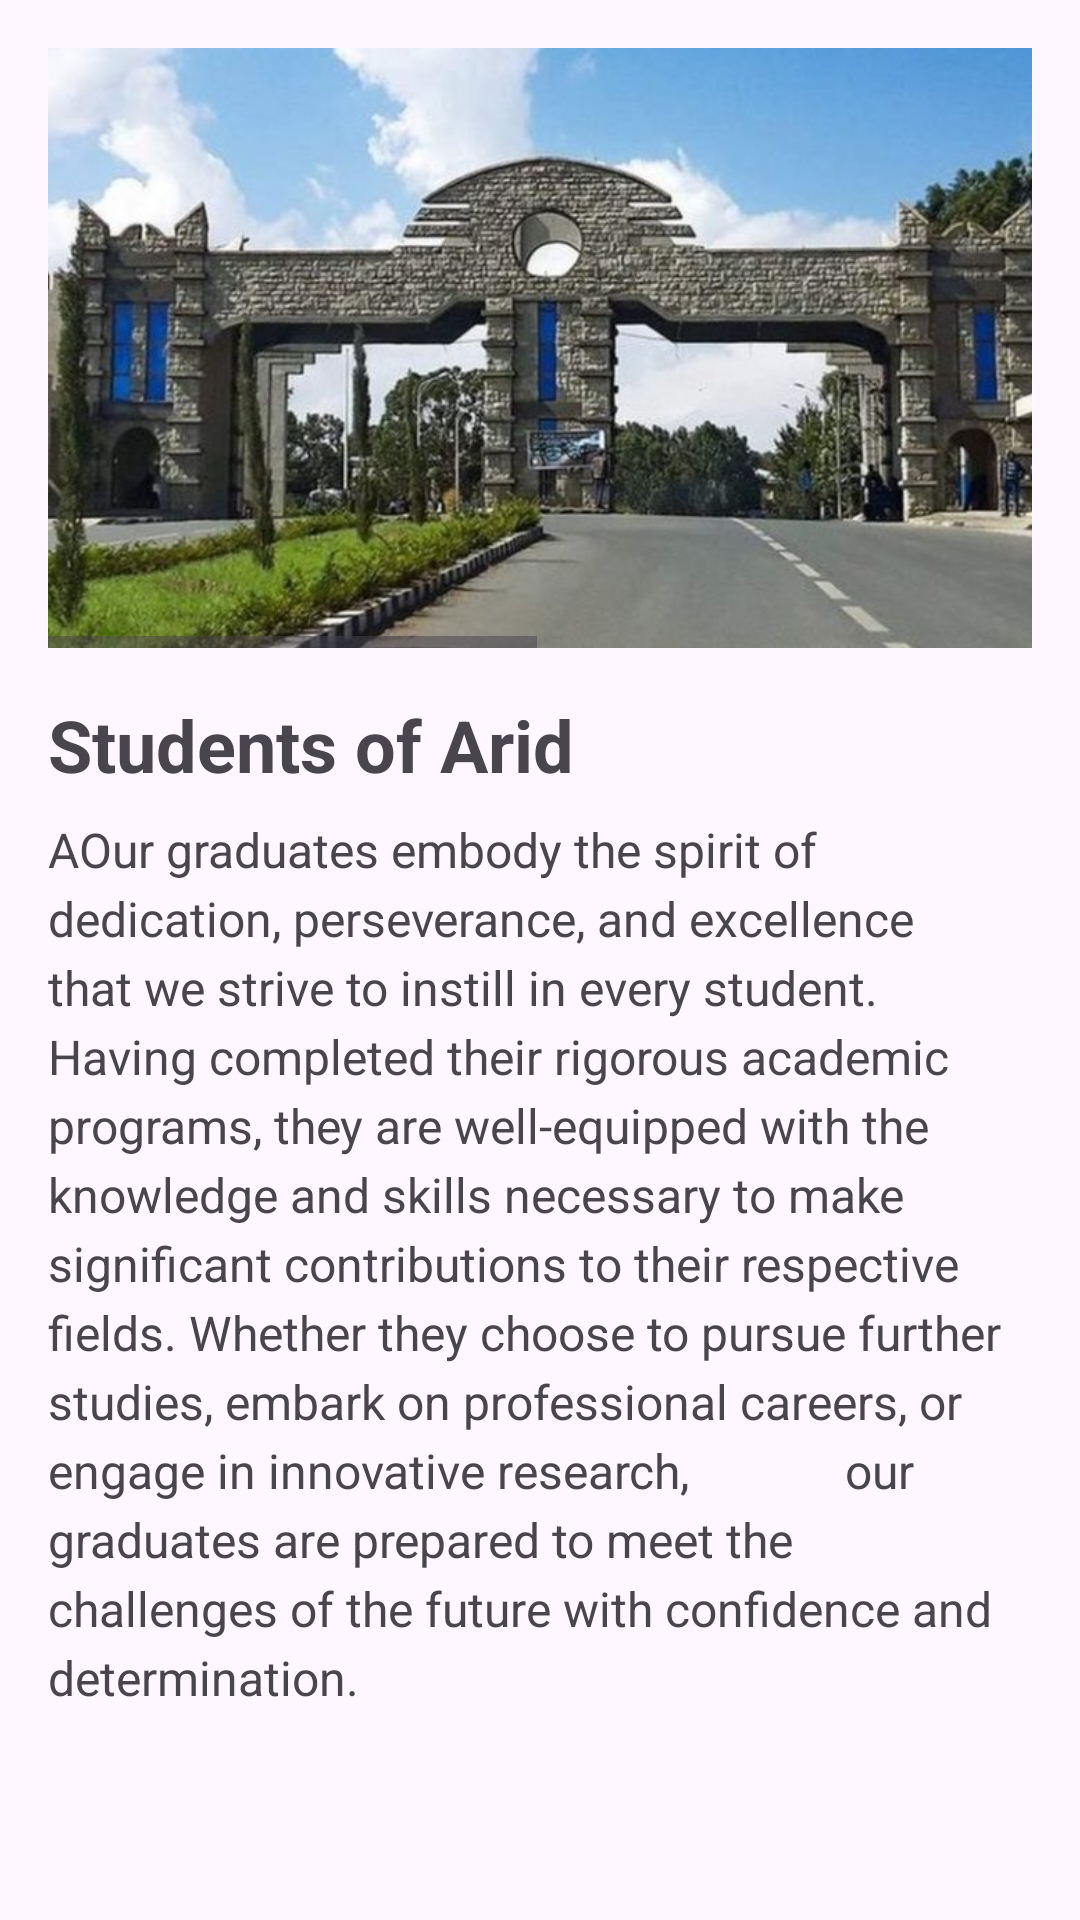

Android layout source for this screen:
<!-- AndroidManifest.xml: application theme Theme.MuBlog -->
<!-- res/layout/activity_graduate.xml -->
<?xml version="1.0" encoding="utf-8"?>
<androidx.constraintlayout.widget.ConstraintLayout xmlns:android="http://schemas.android.com/apk/res/android"
    xmlns:app="http://schemas.android.com/apk/res-auto"
    android:layout_width="match_parent"
    android:layout_height="match_parent">


    <LinearLayout
        android:layout_width="match_parent"
        android:layout_height="wrap_content"
        android:orientation="vertical"
        android:padding="16dp"
        app:layout_constraintStart_toStartOf="parent"
        app:layout_constraintTop_toTopOf="parent">

        

        <HorizontalScrollView
            android:layout_width="wrap_content"
            android:layout_height="wrap_content">
            <LinearLayout
                android:layout_width="match_parent"
                android:layout_height="wrap_content"
                android:orientation="horizontal"
                android:weightSum="2">
        <ImageView
            android:id="@+id/ic_mu"
            android:layout_width="330dp"
            android:layout_height="200dp"
            android:scaleType="centerCrop"
            android:contentDescription="Description for accessibility"
            android:src="@drawable/mku" />
                <ImageView
                    android:id="@+id/ic_muk"
                    android:layout_width="330dp"
                    android:layout_height="200dp"
                    android:scaleType="centerCrop"
                    android:src="@drawable/mku" />

            </LinearLayout>
        </HorizontalScrollView>

        
        <TextView
            android:id="@+id/headline"
            android:layout_width="match_parent"
            android:layout_height="wrap_content"
            android:paddingTop="16dp"
            android:paddingBottom="8dp"
            android:text="Students of Arid"
            android:textSize="24sp"
            android:textStyle="bold" />


        
        <TextView
            android:id="@+id/description"
            android:layout_width="match_parent"
            android:layout_height="wrap_content"
            android:lineSpacingExtra="4dp"
            android:paddingBottom="16dp"
            android:text="AOur graduates embody the spirit of dedication, perseverance, and excellence that we strive to instill in every student. Having completed their rigorous academic programs, they are well-equipped with the knowledge and skills necessary to make significant contributions to their respective fields. Whether they choose to pursue further studies, embark on professional careers, or engage in innovative research,
            our graduates are prepared to meet the challenges of the future with confidence and determination."
            android:textSize="16sp" />

    </LinearLayout>

</androidx.constraintlayout.widget.ConstraintLayout>
<!-- resources referenced by this layout -->
<resources>
  <!-- drawable mku: jpg bitmap (drawable, 67262 bytes) -->
  <style name="Theme.MuBlog" parent="Base.Theme.MuBlog" />
  <style name="Base.Theme.MuBlog" parent="Theme.Material3.DayNight.NoActionBar">
          
          
      </style>
</resources>
